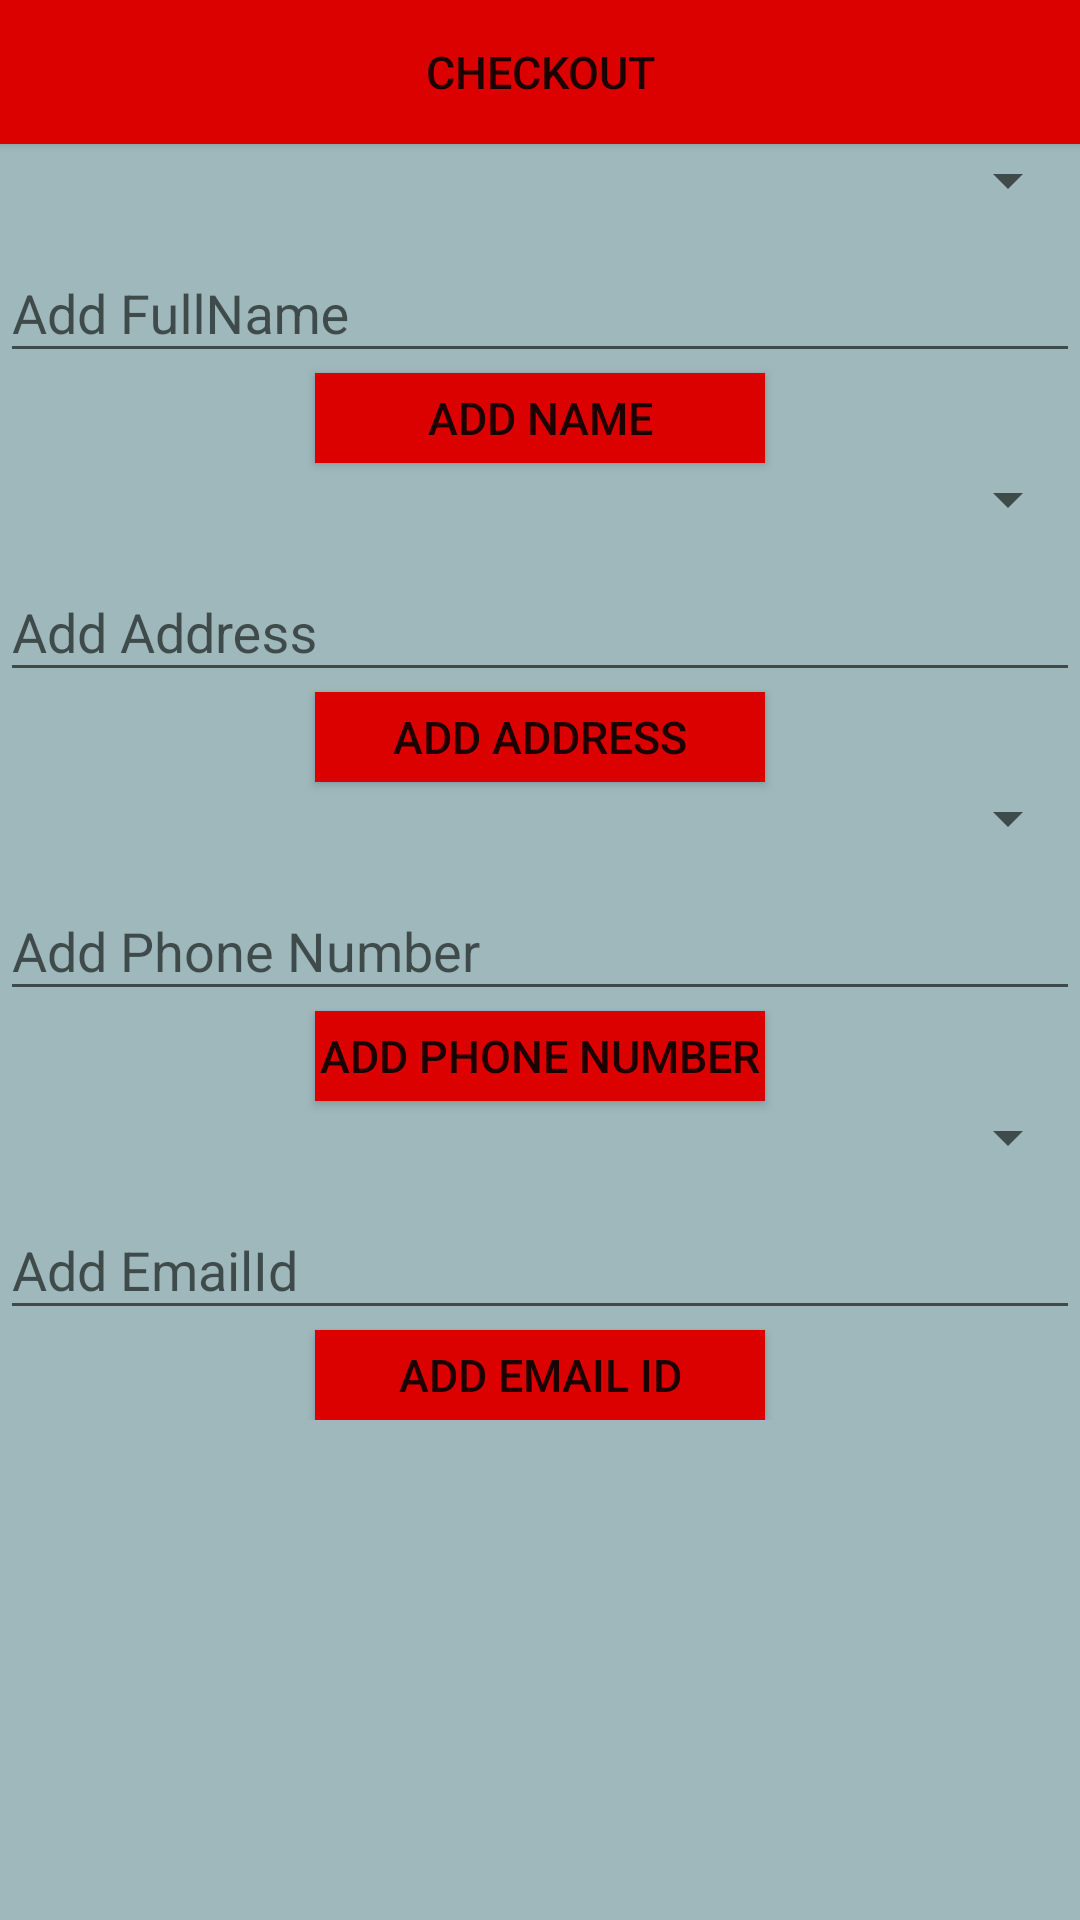

Produce the Android XML layout that renders to this screen, including the resource entries it uses.
<!-- AndroidManifest.xml: application theme AppTheme -->
<!-- res/layout/activity_add_address.xml -->
<?xml version="1.0" encoding="utf-8"?>
<ScrollView xmlns:android="http://schemas.android.com/apk/res/android"
    xmlns:app="http://schemas.android.com/apk/res-auto"
    xmlns:tools="http://schemas.android.com/tools"
    android:layout_width="match_parent"
    android:layout_height="match_parent"
    android:orientation="vertical"
    android:background="@color/bg"
    tools:context=".AddAddress">
    <LinearLayout
        android:layout_width="match_parent"
        android:layout_height="match_parent"
        android:orientation="vertical">

        <Button
            android:layout_width="match_parent"
            android:layout_height="wrap_content"
            android:background="@color/bgbtn1"
            android:layout_margin="@dimen/dimen_10"
            android:text="Checkout"
            android:textSize="15dp"
            android:onClick="checkout"/>

        <Spinner
            android:layout_width="match_parent"
            android:layout_height="wrap_content"
            android:layout_margin="@dimen/dimen_10"
            android:id="@+id/name_book"/>

        <com.google.android.material.textfield.TextInputLayout
            android:layout_width="match_parent"
            android:layout_height="wrap_content">

            <com.google.android.material.textfield.TextInputEditText
                android:layout_width="match_parent"
                android:layout_height="wrap_content"
                android:hint="Add FullName"
                android:layout_marginTop="20dp"
                android:textColorHint="#f00"
                android:inputType="textPersonName"
                android:layout_margin="@dimen/dimen_10"
                android:id="@+id/name"/>
        </com.google.android.material.textfield.TextInputLayout>
        <Button
            android:layout_width="150dp"
            android:layout_height="30dp"
            android:background="@color/bgbtn1"
            android:layout_gravity="center"
            android:layout_margin="@dimen/dimen_10"
            android:text="Add Name"
            android:textSize="15dp"
            android:onClick="addName"/>






        <Spinner
            android:layout_width="match_parent"
            android:layout_height="wrap_content"
            android:layout_margin="@dimen/dimen_10"
            android:id="@+id/address_book"/>
        <com.google.android.material.textfield.TextInputLayout
            android:layout_width="match_parent"
            android:layout_height="wrap_content">

            <com.google.android.material.textfield.TextInputEditText
                android:layout_width="match_parent"
                android:layout_height="wrap_content"
                android:hint="Add Address"
                android:layout_marginTop="20dp"
                android:textColorHint="#f00"
                android:inputType="textPersonName"
                android:layout_margin="@dimen/dimen_10"
                android:id="@+id/address"/>
        </com.google.android.material.textfield.TextInputLayout>
        <Button
            android:layout_width="150dp"
            android:layout_height="30dp"
            android:background="@color/bgbtn1"
            android:layout_gravity="center"
            android:layout_margin="@dimen/dimen_10"
            android:text="Add Address"
            android:textSize="15dp"
            android:onClick="addAddress"/>

        <Spinner
            android:layout_width="match_parent"
            android:layout_height="wrap_content"
            android:layout_margin="@dimen/dimen_10"
            android:id="@+id/phone_book"/>
        <com.google.android.material.textfield.TextInputLayout
            android:layout_width="match_parent"
            android:layout_height="wrap_content">

            <com.google.android.material.textfield.TextInputEditText
                android:layout_width="match_parent"
                android:layout_height="wrap_content"
                android:hint="Add Phone Number"
                android:layout_marginTop="20dp"
                android:textColorHint="#f00"
                android:inputType="number"
                android:maxLength="12"
                android:layout_margin="@dimen/dimen_10"
                android:id="@+id/phoneNumber1"/>
        </com.google.android.material.textfield.TextInputLayout>
        <Button
            android:layout_width="150dp"
            android:layout_height="30dp"
            android:background="@color/bgbtn1"
            android:layout_gravity="center"
            android:layout_margin="@dimen/dimen_10"
            android:text="Add phone Number"
            android:textSize="15dp"
            android:onClick="addNumber"/>

        <Spinner
            android:layout_width="match_parent"
            android:layout_height="wrap_content"
            android:layout_margin="@dimen/dimen_10"
            android:id="@+id/mail_book"/>
        <com.google.android.material.textfield.TextInputLayout
            android:layout_width="match_parent"
            android:layout_height="wrap_content">

            <com.google.android.material.textfield.TextInputEditText
                android:layout_width="match_parent"
                android:layout_height="wrap_content"
                android:hint="Add EmailId"
                android:layout_marginTop="20dp"
                android:textColorHint="#f00"
                android:inputType="textEmailAddress"
                android:layout_margin="@dimen/dimen_10"
                android:id="@+id/emailId"/>
        </com.google.android.material.textfield.TextInputLayout>
        <Button
            android:layout_width="150dp"
            android:layout_height="30dp"
            android:background="@color/bgbtn1"
            android:layout_gravity="center"
            android:layout_margin="@dimen/dimen_10"
            android:text="Add email id"
            android:textSize="15dp"
            android:onClick="addEmailId"/>

    </LinearLayout>

</ScrollView>
<!-- resources referenced by this layout -->
<resources>
  <color name="bg">#9EB8BC</color>
  <color name="bgbtn1">#DC0101</color>
  <style name="AppTheme" parent="Theme.AppCompat.Light.DarkActionBar">
          
          <item name="colorPrimary">#0b0c10</item>
          <item name="colorPrimaryDark">#1f2833</item>
          <item name="colorAccent">#f00</item>
      </style>
</resources>
